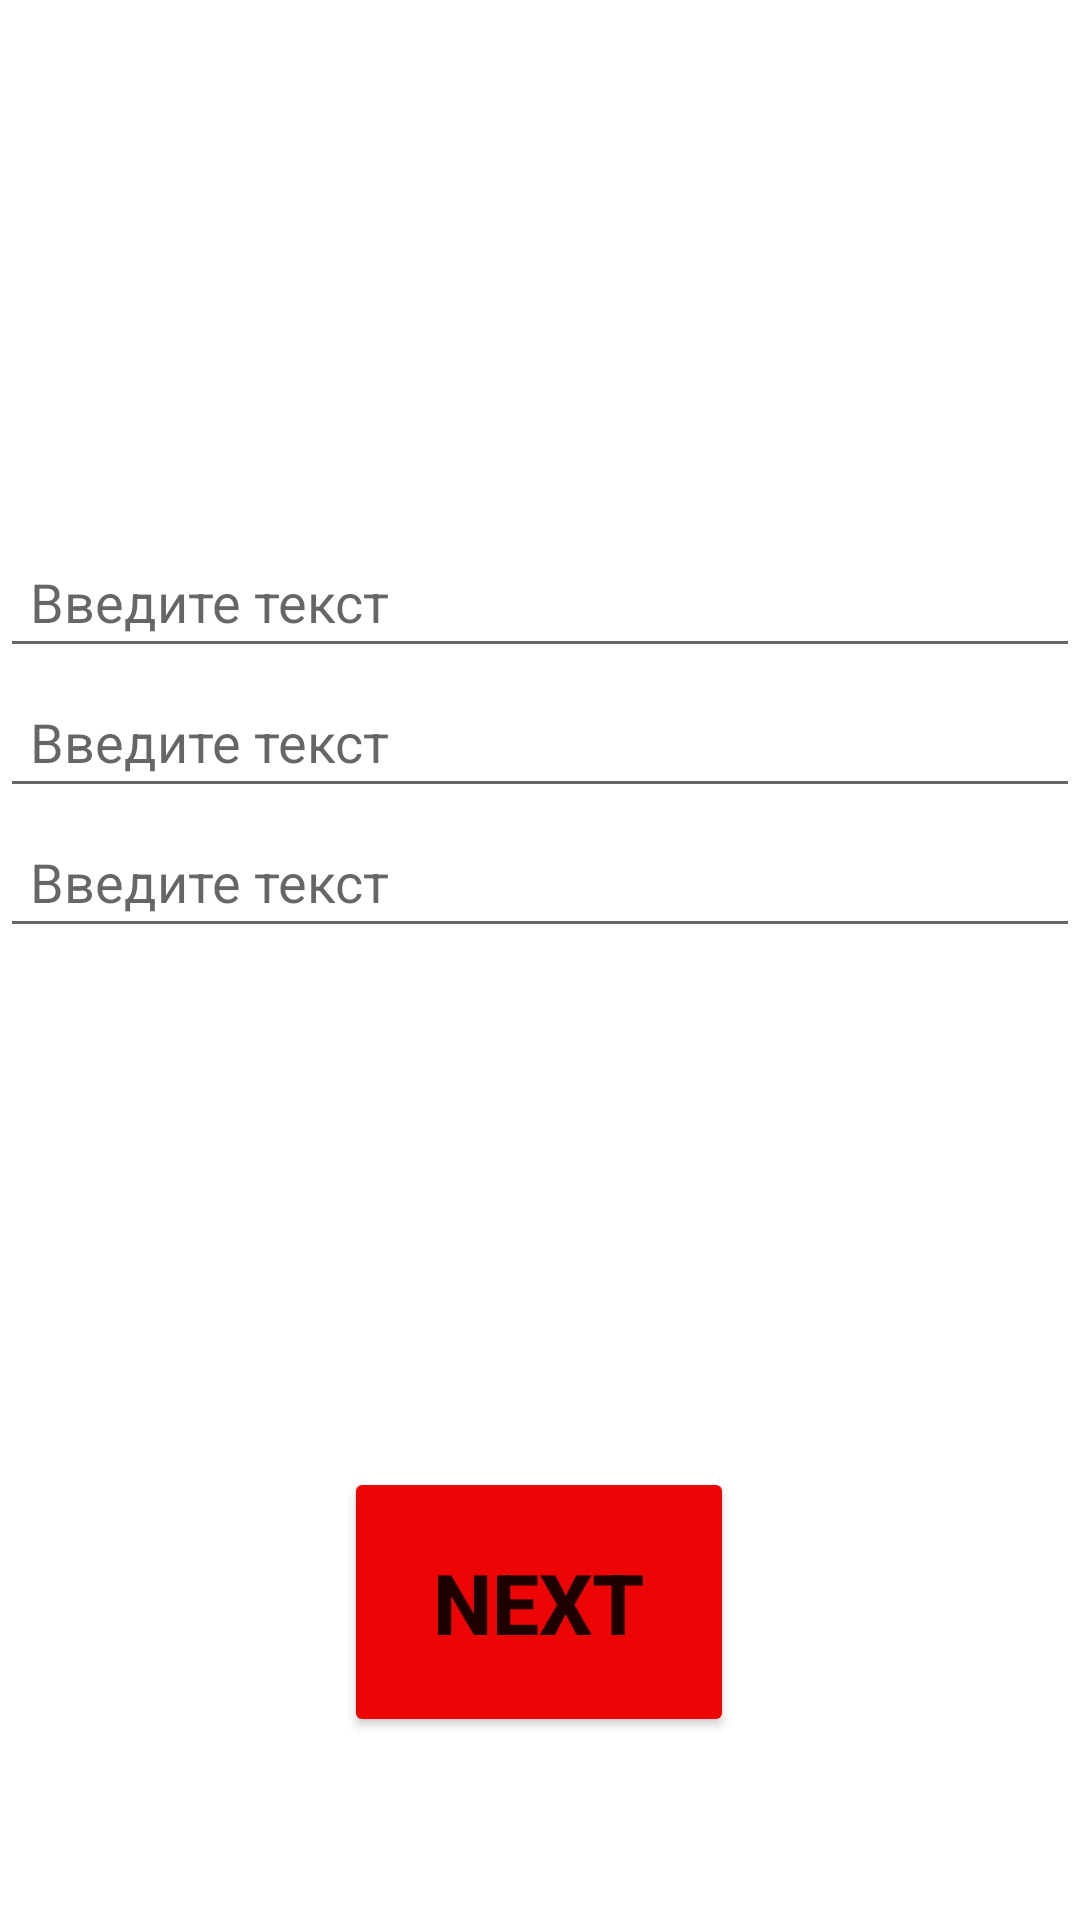

This screen was rendered from an Android layout file. Write that file and the resources it references.
<!-- AndroidManifest.xml: application theme Theme.Hm_13m -->
<!-- res/layout/activity_main.xml -->
<?xml version="1.0" encoding="utf-8"?>
<androidx.constraintlayout.widget.ConstraintLayout xmlns:android="http://schemas.android.com/apk/res/android"
    xmlns:app="http://schemas.android.com/apk/res-auto"
    xmlns:tools="http://schemas.android.com/tools"
    android:layout_width="match_parent"
    android:layout_height="match_parent"
    tools:context=".MainActivity">

    <Button
        android:id="@+id/button"
        android:layout_width="130dp"
        android:layout_height="90dp"
        android:backgroundTint="#ED0505"
        android:text="NEXT"
        android:textSize="28dp"
        android:textStyle="bold"
        app:layout_constraintBottom_toBottomOf="parent"
        app:layout_constraintEnd_toEndOf="parent"
        app:layout_constraintHorizontal_bias="0.498"
        app:layout_constraintStart_toStartOf="parent"
        app:layout_constraintTop_toTopOf="parent"
        app:layout_constraintVertical_bias="0.889"
        tools:ignore="MissingConstraints"/>
    <EditText
        android:id="@+id/first"
        android:layout_width="fill_parent"
        android:layout_height="wrap_content"
        android:gravity="left"
        android:padding="10dp"
        android:hint="Введите текст"
        app:layout_constraintBottom_toTopOf="@+id/button"
        app:layout_constraintEnd_toEndOf="parent"
        app:layout_constraintHorizontal_bias="0.0"
        app:layout_constraintStart_toStartOf="parent"
        app:layout_constraintTop_toTopOf="parent"
        app:layout_constraintVertical_bias="0.401"/>
    <EditText
        android:id="@+id/second"
        android:layout_width="fill_parent"
        android:layout_height="wrap_content"
        android:gravity="left"
        android:padding="10dp"
        android:hint="Введите текст"
        app:layout_constraintBottom_toTopOf="@+id/button"
        app:layout_constraintEnd_toEndOf="parent"
        app:layout_constraintHorizontal_bias="0.0"
        app:layout_constraintStart_toStartOf="parent"
        app:layout_constraintTop_toTopOf="parent"
        app:layout_constraintVertical_bias="0.506"/>
    <EditText
        android:id="@+id/third"
        android:layout_width="fill_parent"
        android:layout_height="wrap_content"
        android:gravity="left"
        android:padding="10dp"
        android:hint="Введите текст"
        app:layout_constraintBottom_toTopOf="@+id/button"
        app:layout_constraintEnd_toEndOf="parent"
        app:layout_constraintHorizontal_bias="0.0"
        app:layout_constraintStart_toStartOf="parent"
        app:layout_constraintTop_toTopOf="parent"
        app:layout_constraintVertical_bias="0.611"/>
</androidx.constraintlayout.widget.ConstraintLayout>
<!-- resources referenced by this layout -->
<resources>
  <style name="Theme.Hm_13m" parent="Theme.MaterialComponents.DayNight.NoActionBar">
          
          <item name="colorPrimary">@color/purple_500</item>
          <item name="colorPrimaryVariant">@color/purple_700</item>
          <item name="colorOnPrimary">@color/white</item>
          
          <item name="colorSecondary">@color/teal_200</item>
          <item name="colorSecondaryVariant">@color/teal_700</item>
          <item name="colorOnSecondary">@color/black</item>
          
          <item name="android:statusBarColor">#ACACAC</item>
          
      </style>
  <!-- not gathered from this repository: default colours our renderer supplied (Android Studio template values) -->
  <color name="purple_500">#FF6200EE</color>
  <color name="purple_700">#FF3700B3</color>
  <color name="teal_200">#FF03DAC5</color>
  <color name="teal_700">#FF018786</color>
  <color name="black">#FF000000</color>
  <color name="white">#FFFFFFFF</color>
</resources>
